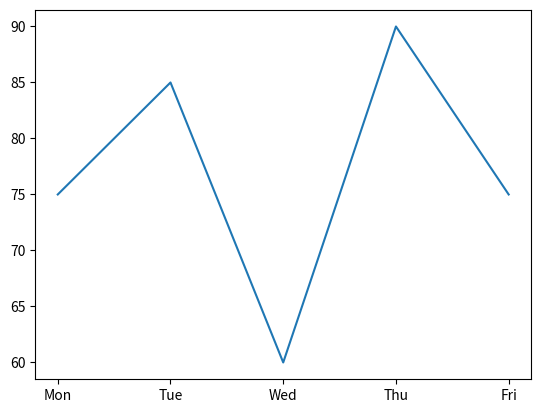
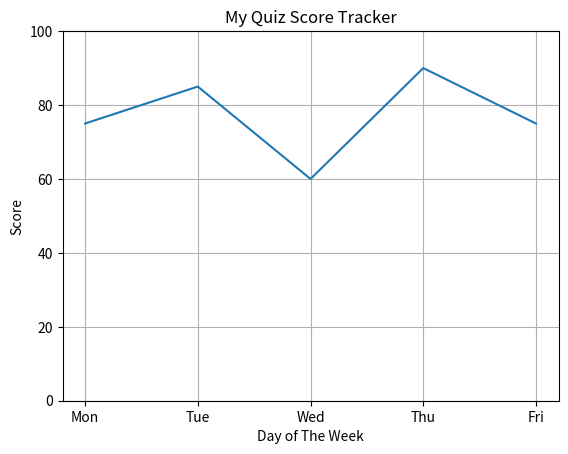
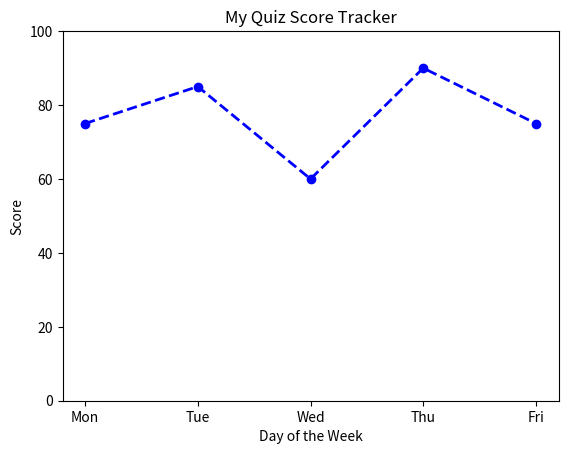
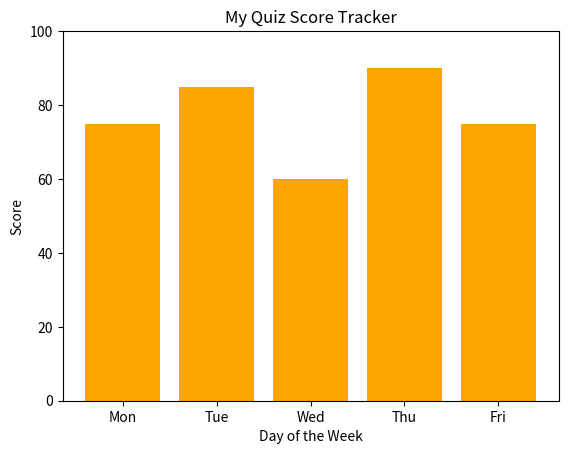

Source code (Python) for these figures, in order:
import matplotlib.pyplot as plt

days = ['Mon', 'Tue', 'Wed', 'Thu', 'Fri']
scores = [75, 85, 60, 90, 75]
plt.plot(days, scores)
plt.show()

plt.plot(days, scores)
plt.title("My Quiz Score Tracker")
plt.xlabel("Day of The Week")
plt.ylabel("Score")
plt.grid(True)
plt.ylim(0, 100)
plt.show()

plt.plot(days, scores, color='blue', marker='o', linestyle='dashed', linewidth=2)
plt.title("My Quiz Score Tracker")
plt.xlabel("Day of the Week")
plt.ylabel("Score")
plt.ylim(0, 100)
plt.show()

plt.bar(days, scores, color='orange')
plt.title("My Quiz Score Tracker")
plt.xlabel("Day of the Week")
plt.ylabel("Score")
plt.ylim(0, 100)
plt.show()
